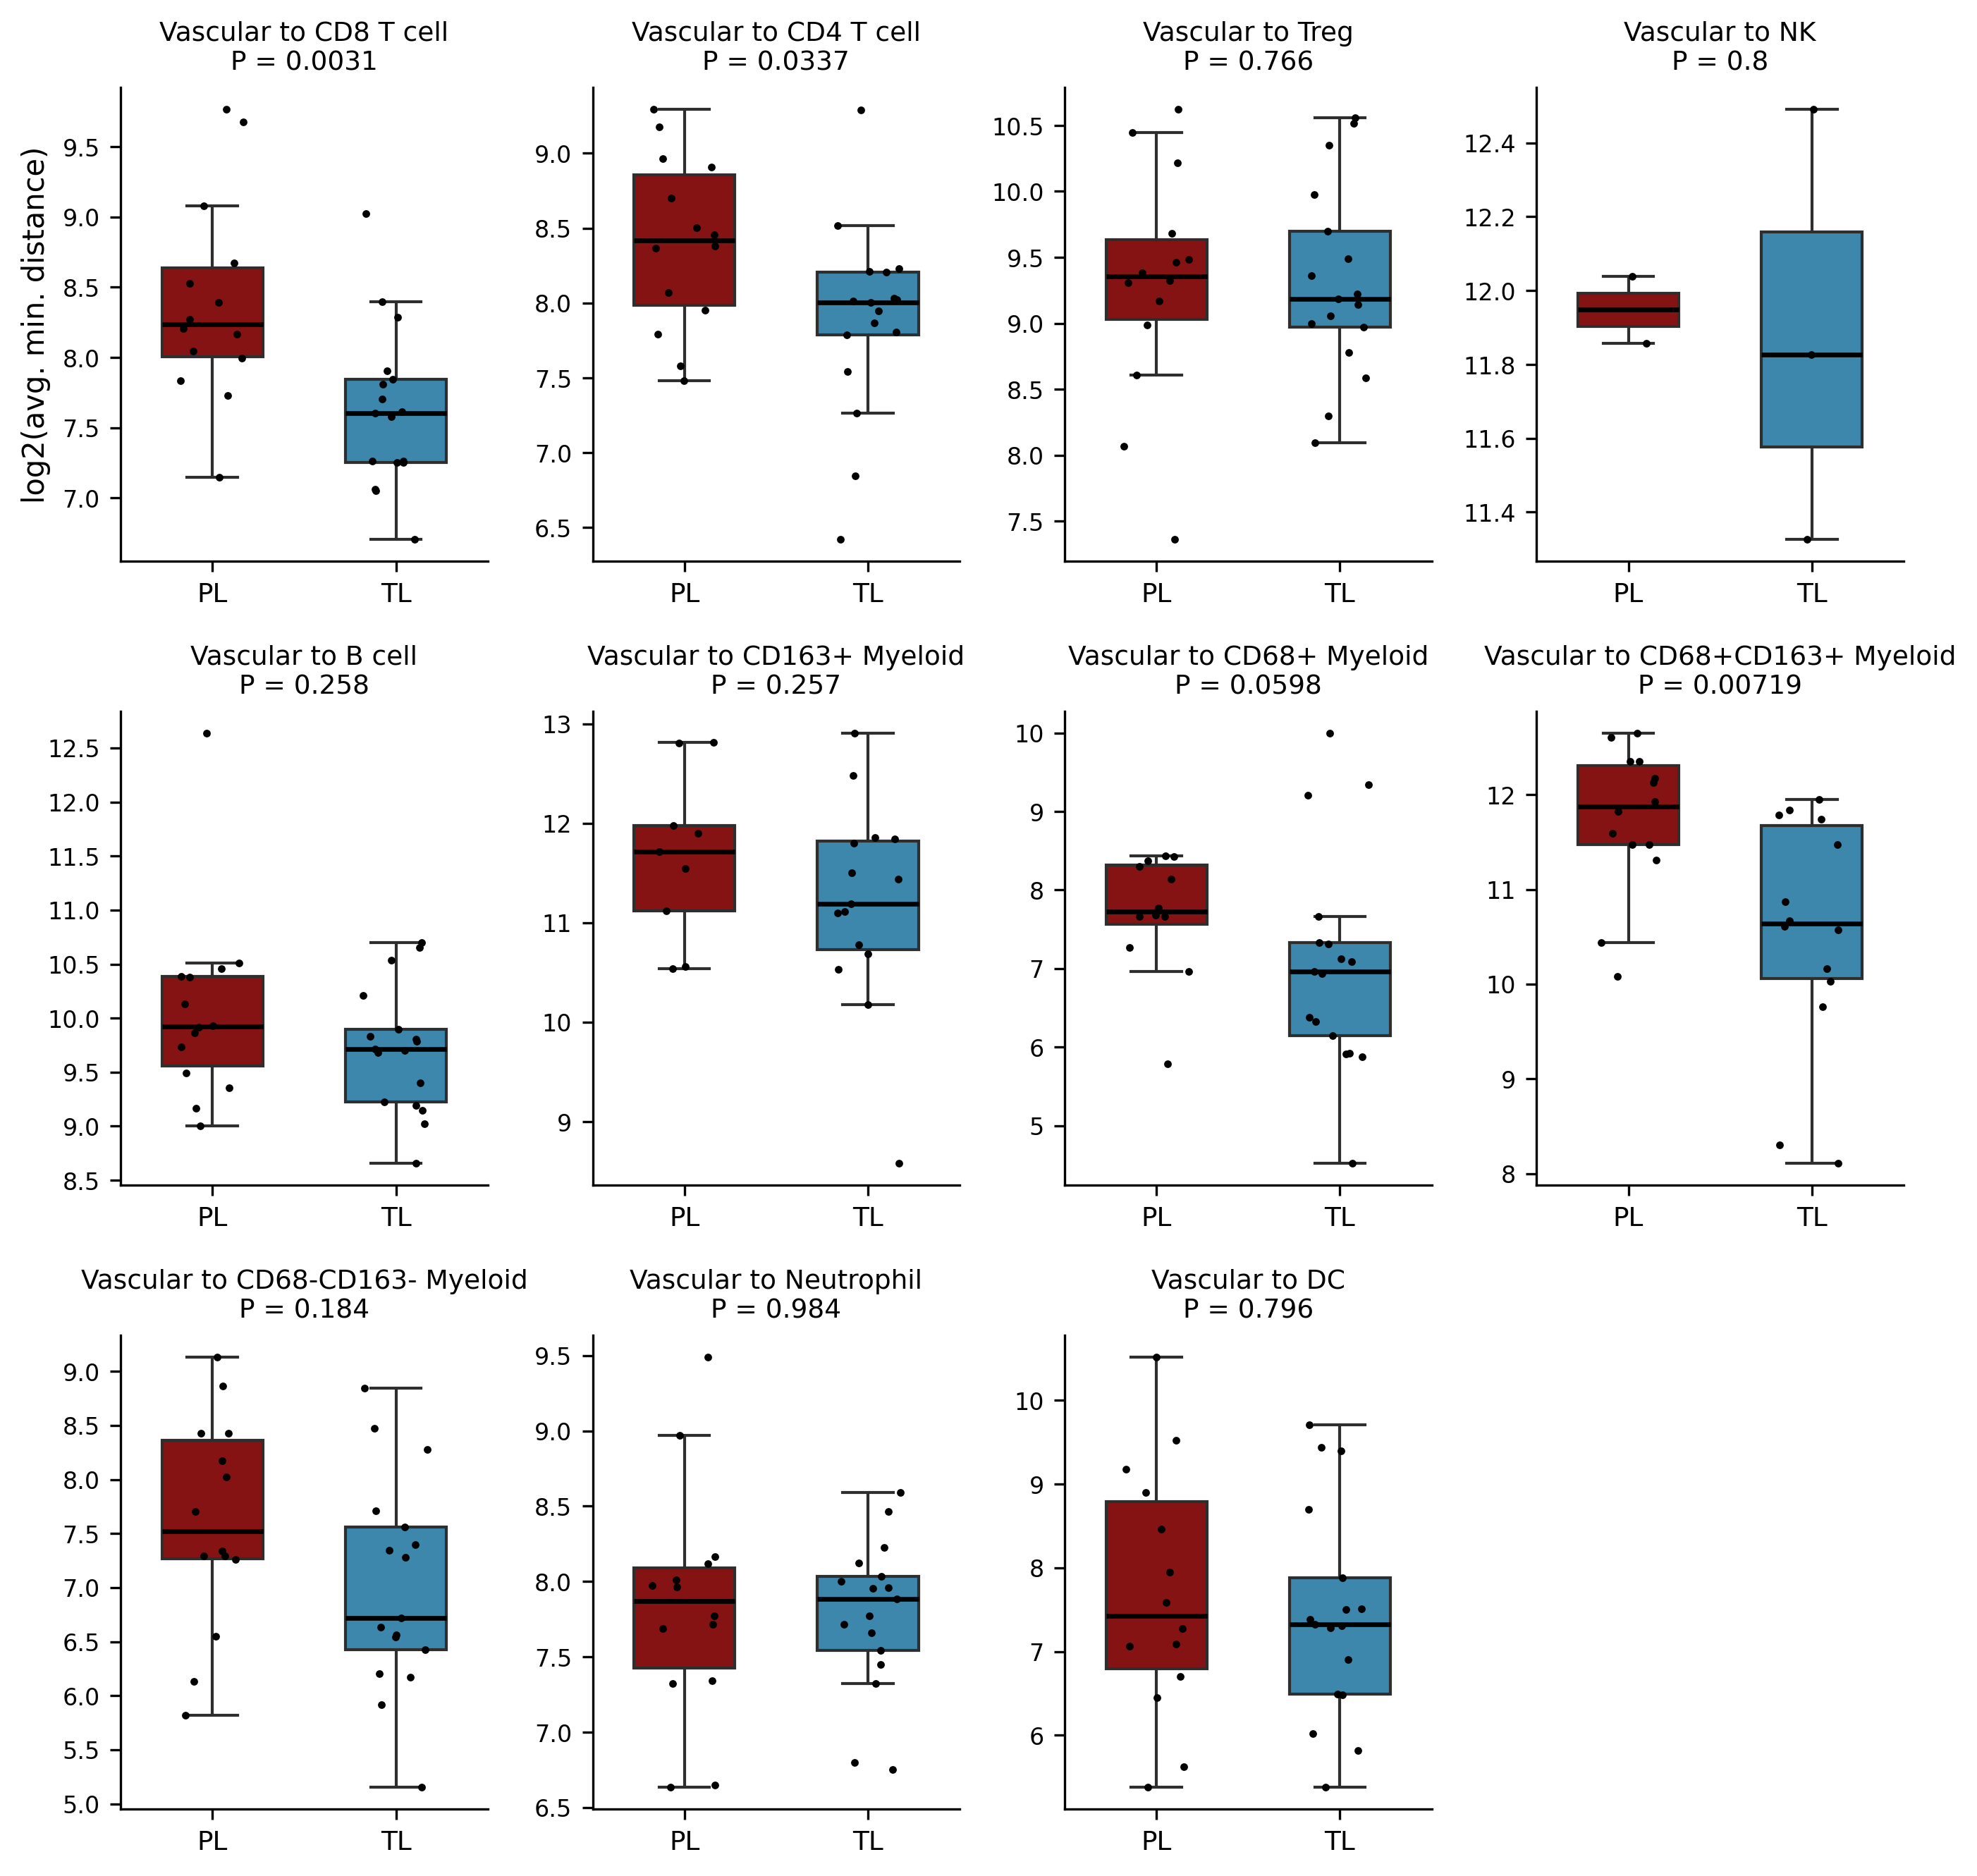

This figure's Python source:
# -*- coding: utf-8 -*-
"""Nearest-neighbour distance from vascular endothelium to the immune subsets, PL against
TL (boxplots with points).

Input:  ../data/min_distance_by_sample.csv
        ../data/min_distance_group_test.csv
        (written by the two scripts in pipeline/08_min_distance/)
Output: min_distance_boxplot_vascular_to_immune.png (written into this directory)

Reads ../data/ only; never touches the raw data.

One panel per (Vascular -> target) pair, one point per sample. The y axis is log2; for the
reason see pipeline/08_min_distance/02_group_test.py. The p value comes from the group
test table and is not corrected for multiple testing.

The matrix view of the same data is the second row of
min_distance_dotmatrix_tumor_endo_to_immune.py: that one shows every pair at a glance,
this one shows the distribution over samples.
"""
import sys
from pathlib import Path

import matplotlib
matplotlib.use('Agg')
import numpy as np
import pandas as pd

REPO = Path(__file__).resolve().parent.parent
sys.path.insert(0, str(REPO))
sys.path.insert(0, str(Path(__file__).resolve().parent))
from constants import celltype2_display, group_colors, group_labels, group_order
from panel_helpers import pair_box_grid

DATA = REPO / 'data'
OUT = Path(__file__).resolve().parent / 'min_distance_boxplot_vascular_to_immune.png'

VARIANT = 'map_tum'
SOURCE = 'Endothelial_cell'
TARGETS = ['Tcell_CD8', 'Tcell_CD4', 'Treg', 'NK', 'B_cell',
           'Myeloid_CD163', 'Myeloid_CD68', 'Myeloid_M2_like', 'Myeloid_other',
           'Neutrophil', 'Dendritic_cell']


def main():
    src = DATA / 'min_distance_by_sample.csv'
    test_src = DATA / 'min_distance_group_test.csv'
    for fp in (src, test_src):
        if not fp.exists():
            raise FileNotFoundError(
                f'{fp} does not exist; run the scripts in pipeline/08_min_distance/ first.')

    df = pd.read_csv(src)
    df = df[(df['variant'] == VARIANT) & (df['avg_min_distance'] > 0)].copy()
    df['log2_d'] = np.log2(df['avg_min_distance'])
    df['group_label'] = df['group'].map(group_labels)

    test = pd.read_csv(test_src)
    test = test[test['variant'] == VARIANT]

    targets = [t for t in TARGETS if t in set(df['target'])]
    missing = [t for t in TARGETS if t not in targets]
    if missing:
        raise ValueError(f'these targets are not in the table: {missing}')

    pairs = [(SOURCE, t, f'{celltype2_display.get(SOURCE, SOURCE)} to '
                         f'{celltype2_display.get(t, t)}') for t in targets]

    pair_box_grid(df, pairs, out_path=OUT, test_df=test, ncols=4,
                  group_order=group_order, group_colors=group_colors)
    print(f'{len(pairs)} pairs, {df["sample"].nunique()} samples')


if __name__ == '__main__':
    main()
